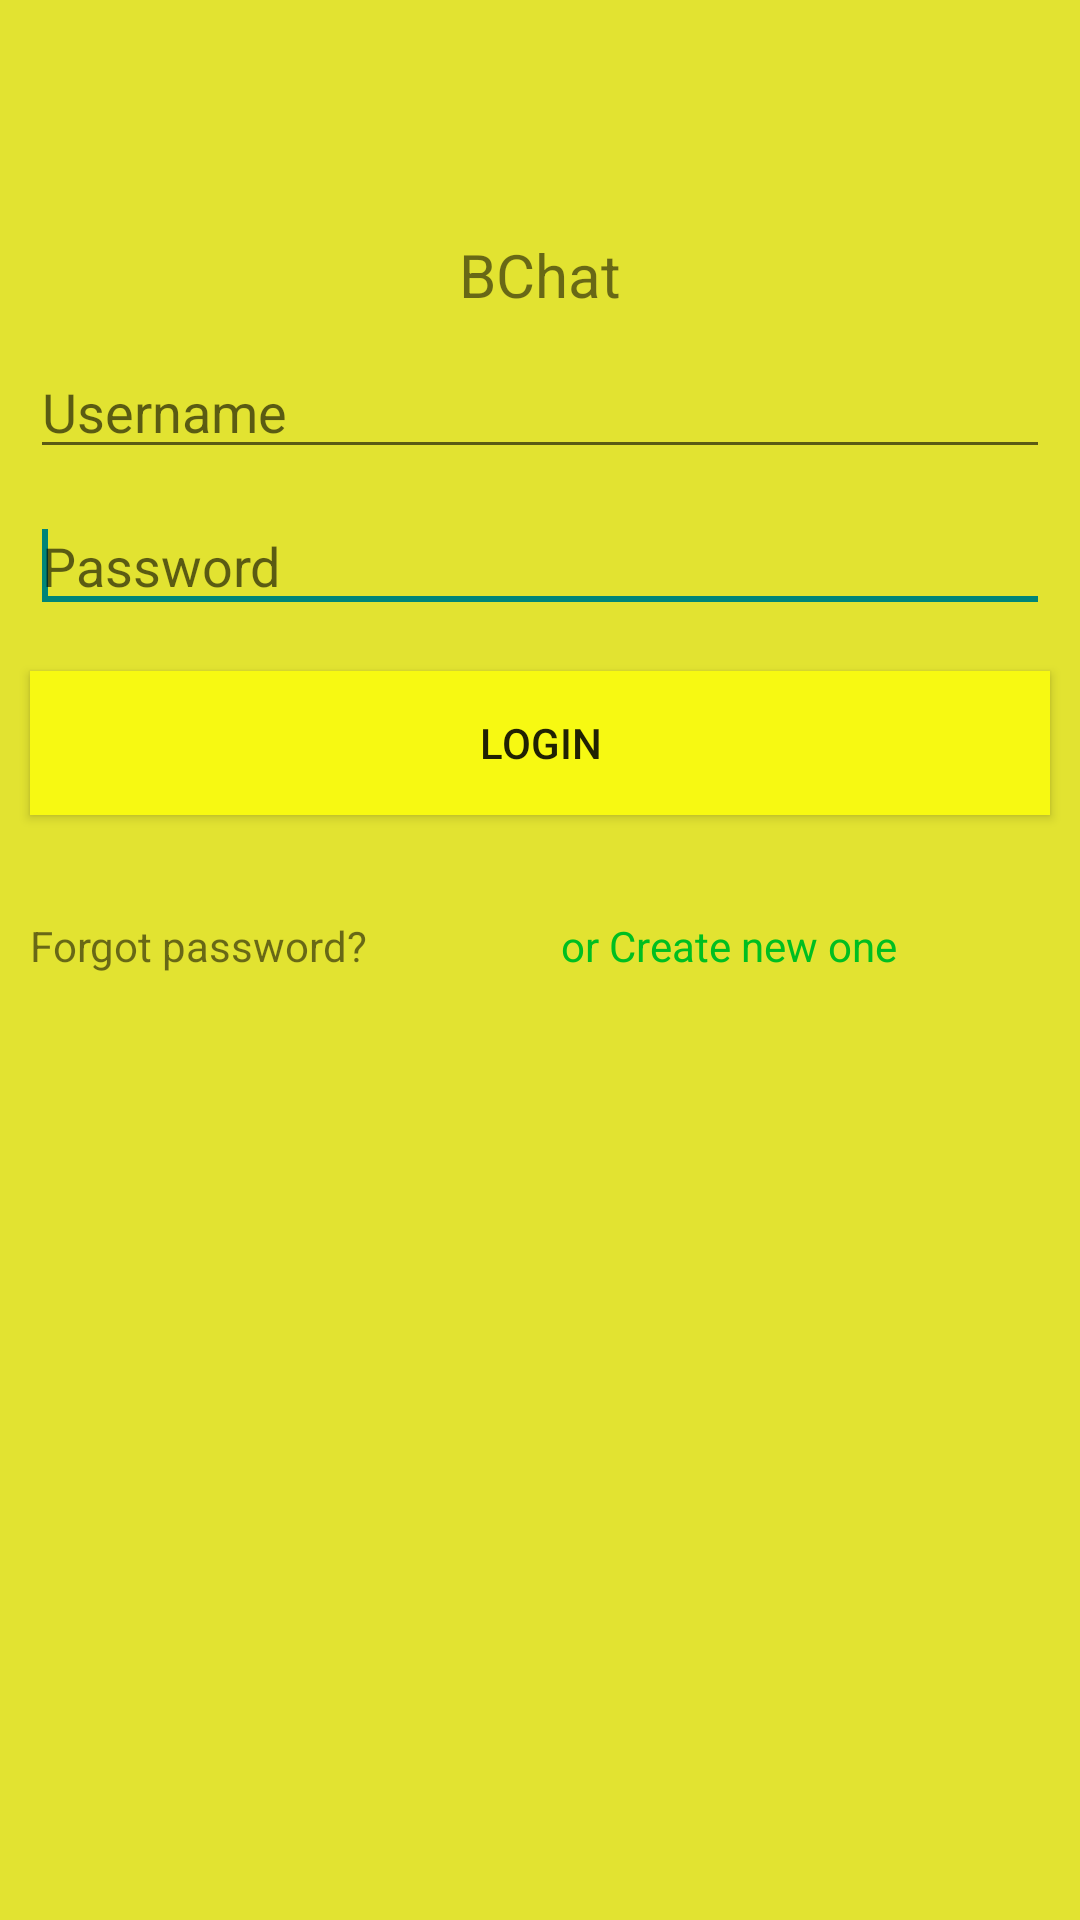

Produce the Android XML layout that renders to this screen, including the resource entries it uses.
<!-- AndroidManifest.xml: application theme AppTheme -->
<!-- res/layout/activity_login.xml -->
<RelativeLayout xmlns:android="http://schemas.android.com/apk/res/android"
    xmlns:tools="http://schemas.android.com/tools"
    android:layout_width="match_parent"
    android:layout_height="match_parent"

    android:background="@color/ColorPrimary"
    tools:context="com.bchat.activity.LoginActivity" >





    
    <TextView
        android:id="@+id/textViewTitle"
        android:layout_width="wrap_content"
        android:layout_height="wrap_content"
        android:layout_alignParentTop="true"
        android:layout_centerHorizontal="true"
        android:layout_marginTop="78dp"
        android:text="@string/app_name"
        android:textSize="20sp" />

    <EditText
        android:id="@+id/editTextID"
        android:layout_width="wrap_content"
        android:layout_height="wrap_content"
        android:layout_alignParentLeft="true"
        android:layout_alignParentRight="true"
        android:layout_below="@+id/textViewTitle"
        android:layout_margin="10dp"
        android:ems="10"
        android:maxLength="15"
        android:drawableLeft="@drawable/ic_username"
        android:drawablePadding="7dp"
        android:hint="@string/id_hint" />

    <Button
        android:id="@+id/buttonLogin"
        android:layout_width="wrap_content"
        android:layout_height="wrap_content"
        android:layout_alignLeft="@+id/editTextPass"
        android:layout_alignRight="@+id/editTextPass"
        android:layout_below="@+id/editTextPass"
        android:layout_marginTop="16dp"
        android:background="@color/ColorPrimaryDark"
        android:text="@string/login" />

    <TextView
        android:id="@+id/textViewSignup"
        android:layout_width="wrap_content"
        android:layout_height="wrap_content"
        android:layout_alignBottom="@+id/textViewForgotPassword"
        android:layout_alignLeft="@+id/textViewTitle"
        android:layout_marginLeft="34dp"
        android:text="@string/signup" 
        android:textColor="@color/ColorSecondary"/>

    <TextView
        android:id="@+id/textViewNoInternet"
        android:layout_width="match_parent"
        android:layout_height="wrap_content"
        android:layout_alignParentLeft="true"
        android:layout_alignParentTop="true"
        android:background="@color/white"
        android:drawableLeft="@drawable/ic_alert"
        android:drawablePadding="4dp"
        android:text="@string/no_internet"
        android:visibility="gone"
        android:textAppearance="@style/TextAppearance.AppCompat.Small" />

    <TextView
        android:id="@+id/textViewForgotPassword"
        android:layout_width="wrap_content"
        android:layout_height="wrap_content"
        android:layout_alignLeft="@+id/buttonLogin"
        android:layout_below="@+id/buttonLogin"
        android:layout_marginTop="34dp"
        android:clickable="true"
        android:focusable="true"
        android:text="@string/forgot_password" />

    <EditText
        android:id="@+id/editTextPass"
        android:layout_width="wrap_content"
        android:layout_height="wrap_content"
        android:layout_alignLeft="@+id/editTextID"
        android:layout_alignRight="@+id/editTextID"
        android:layout_below="@+id/editTextID"
        android:drawableLeft="@drawable/ic_password"
        android:drawablePadding="7dp"
        android:ems="10"
        android:hint="@string/password_hint"
        android:inputType="textPassword"
        android:maxLength="15" >

        <requestFocus />
    </EditText>

</RelativeLayout>
<!-- resources referenced by this layout -->
<resources>
  <color name="ColorPrimary">#e2e331</color>
  <color name="ColorPrimaryDark">#f7f912</color>
  <color name="ColorSecondary">#00bf20</color>
  <color name="white">#FFFFFF</color>
  <string name="app_name">BChat</string>
  <string name="forgot_password">Forgot password?</string>
  <string name="id_hint">Username</string>
  <string name="login">Login</string>
  <string name="no_internet">No internet connection.</string>
  <string name="password_hint">Password</string>
  <string name="signup">or Create new one</string>
  <style name="AppTheme" parent="Theme.AppCompat.Light.NoActionBar">
          <item name="android:windowNoTitle">true</item>
          <item name="windowActionBar">false</item>
          
          <item name="colorPrimary">@color/ColorPrimary</item>
      </style>
</resources>
